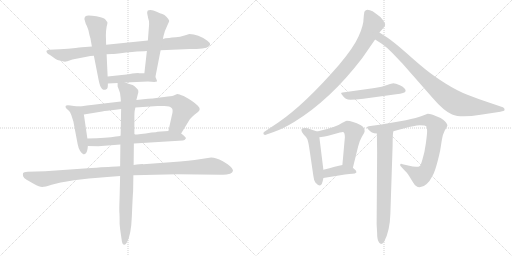
t = 0.00 s
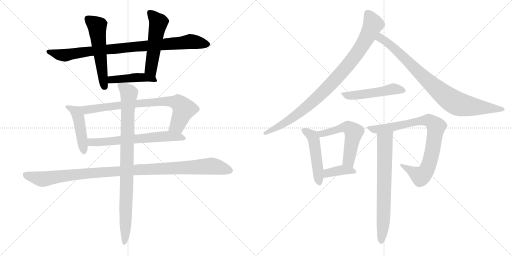
t = 2.73 s
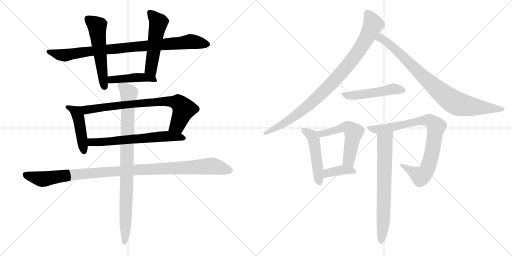
t = 5.45 s
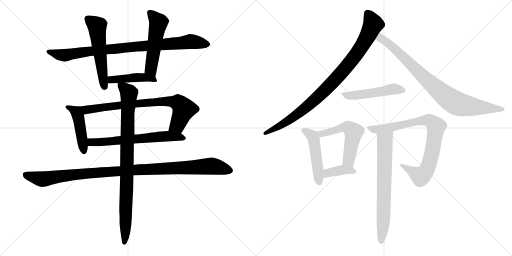
t = 8.18 s
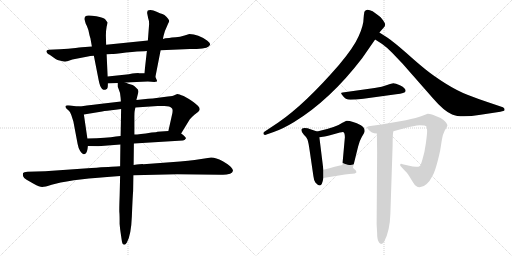
t = 10.91 s
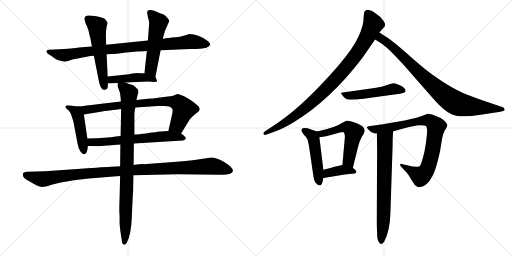
t = 13.63 s

The animated SVG that drew these frames (rendered in a browser with its animation timeline set to each time). Animation: 17 CSS @keyframes rules; one cycle of 13.63 s.

<svg version="1.1" viewBox="0 0 2048 1024" xmlns="http://www.w3.org/2000/svg">
  <g stroke="lightgray" stroke-dasharray="1,1" stroke-width="1" transform="scale(4, 4)">
    <line x1="0" y1="0" x2="256" y2="256"></line>
    <line x1="256" y1="0" x2="0" y2="256"></line>
    <line x1="128" y1="0" x2="128" y2="256"></line>
    <line x1="0" y1="128" x2="256" y2="128"></line>
    <line x1="256" y1="0" x2="512" y2="256"></line>
    <line x1="512" y1="0" x2="256" y2="256"></line>
    <line x1="384" y1="0" x2="384" y2="256"></line>
    <line x1="256" y1="128" x2="512" y2="128"></line>
  </g>
<g transform="scale(1, -1) translate(0, -850)">
   <style type="text/css">
    @keyframes keyframes0 {
      from {
       stroke: black;
       stroke-dashoffset: 894;
       stroke-width: 128;
       }
       74% {
       animation-timing-function: step-end;
       stroke: black;
       stroke-dashoffset: 0;
       stroke-width: 128;
       }
       to {
       stroke: black;
       stroke-width: 1024;
       }
       }
       #make-me-a-hanzi-animation-0 {
         animation: keyframes0 0.977539s both;
         animation-delay: 0.000000s;
         animation-timing-function: linear;
       }
    @keyframes keyframes1 {
      from {
       stroke: black;
       stroke-dashoffset: 545;
       stroke-width: 128;
       }
       64% {
       animation-timing-function: step-end;
       stroke: black;
       stroke-dashoffset: 0;
       stroke-width: 128;
       }
       to {
       stroke: black;
       stroke-width: 1024;
       }
       }
       #make-me-a-hanzi-animation-1 {
         animation: keyframes1 0.693522s both;
         animation-delay: 0.977539s;
         animation-timing-function: linear;
       }
    @keyframes keyframes2 {
      from {
       stroke: black;
       stroke-dashoffset: 525;
       stroke-width: 128;
       }
       63% {
       animation-timing-function: step-end;
       stroke: black;
       stroke-dashoffset: 0;
       stroke-width: 128;
       }
       to {
       stroke: black;
       stroke-width: 1024;
       }
       }
       #make-me-a-hanzi-animation-2 {
         animation: keyframes2 0.677246s both;
         animation-delay: 1.671061s;
         animation-timing-function: linear;
       }
    @keyframes keyframes3 {
      from {
       stroke: black;
       stroke-dashoffset: 448;
       stroke-width: 128;
       }
       59% {
       animation-timing-function: step-end;
       stroke: black;
       stroke-dashoffset: 0;
       stroke-width: 128;
       }
       to {
       stroke: black;
       stroke-width: 1024;
       }
       }
       #make-me-a-hanzi-animation-3 {
         animation: keyframes3 0.614583s both;
         animation-delay: 2.348307s;
         animation-timing-function: linear;
       }
    @keyframes keyframes4 {
      from {
       stroke: black;
       stroke-dashoffset: 462;
       stroke-width: 128;
       }
       60% {
       animation-timing-function: step-end;
       stroke: black;
       stroke-dashoffset: 0;
       stroke-width: 128;
       }
       to {
       stroke: black;
       stroke-width: 1024;
       }
       }
       #make-me-a-hanzi-animation-4 {
         animation: keyframes4 0.625977s both;
         animation-delay: 2.962890s;
         animation-timing-function: linear;
       }
    @keyframes keyframes5 {
      from {
       stroke: black;
       stroke-dashoffset: 790;
       stroke-width: 128;
       }
       72% {
       animation-timing-function: step-end;
       stroke: black;
       stroke-dashoffset: 0;
       stroke-width: 128;
       }
       to {
       stroke: black;
       stroke-width: 1024;
       }
       }
       #make-me-a-hanzi-animation-5 {
         animation: keyframes5 0.892904s both;
         animation-delay: 3.588867s;
         animation-timing-function: linear;
       }
    @keyframes keyframes6 {
      from {
       stroke: black;
       stroke-dashoffset: 637;
       stroke-width: 128;
       }
       67% {
       animation-timing-function: step-end;
       stroke: black;
       stroke-dashoffset: 0;
       stroke-width: 128;
       }
       to {
       stroke: black;
       stroke-width: 1024;
       }
       }
       #make-me-a-hanzi-animation-6 {
         animation: keyframes6 0.768392s both;
         animation-delay: 4.481771s;
         animation-timing-function: linear;
       }
    @keyframes keyframes7 {
      from {
       stroke: black;
       stroke-dashoffset: 1082;
       stroke-width: 128;
       }
       78% {
       animation-timing-function: step-end;
       stroke: black;
       stroke-dashoffset: 0;
       stroke-width: 128;
       }
       to {
       stroke: black;
       stroke-width: 1024;
       }
       }
       #make-me-a-hanzi-animation-7 {
         animation: keyframes7 1.130534s both;
         animation-delay: 5.250163s;
         animation-timing-function: linear;
       }
    @keyframes keyframes8 {
      from {
       stroke: black;
       stroke-dashoffset: 902;
       stroke-width: 128;
       }
       75% {
       animation-timing-function: step-end;
       stroke: black;
       stroke-dashoffset: 0;
       stroke-width: 128;
       }
       to {
       stroke: black;
       stroke-width: 1024;
       }
       }
       #make-me-a-hanzi-animation-8 {
         animation: keyframes8 0.984049s both;
         animation-delay: 6.380697s;
         animation-timing-function: linear;
       }
    @keyframes keyframes9 {
      from {
       stroke: black;
       stroke-dashoffset: 930;
       stroke-width: 128;
       }
       75% {
       animation-timing-function: step-end;
       stroke: black;
       stroke-dashoffset: 0;
       stroke-width: 128;
       }
       to {
       stroke: black;
       stroke-width: 1024;
       }
       }
       #make-me-a-hanzi-animation-9 {
         animation: keyframes9 1.006836s both;
         animation-delay: 7.364746s;
         animation-timing-function: linear;
       }
    @keyframes keyframes10 {
      from {
       stroke: black;
       stroke-dashoffset: 858;
       stroke-width: 128;
       }
       74% {
       animation-timing-function: step-end;
       stroke: black;
       stroke-dashoffset: 0;
       stroke-width: 128;
       }
       to {
       stroke: black;
       stroke-width: 1024;
       }
       }
       #make-me-a-hanzi-animation-10 {
         animation: keyframes10 0.948242s both;
         animation-delay: 8.371582s;
         animation-timing-function: linear;
       }
    @keyframes keyframes11 {
      from {
       stroke: black;
       stroke-dashoffset: 504;
       stroke-width: 128;
       }
       62% {
       animation-timing-function: step-end;
       stroke: black;
       stroke-dashoffset: 0;
       stroke-width: 128;
       }
       to {
       stroke: black;
       stroke-width: 1024;
       }
       }
       #make-me-a-hanzi-animation-11 {
         animation: keyframes11 0.660156s both;
         animation-delay: 9.319824s;
         animation-timing-function: linear;
       }
    @keyframes keyframes12 {
      from {
       stroke: black;
       stroke-dashoffset: 488;
       stroke-width: 128;
       }
       61% {
       animation-timing-function: step-end;
       stroke: black;
       stroke-dashoffset: 0;
       stroke-width: 128;
       }
       to {
       stroke: black;
       stroke-width: 1024;
       }
       }
       #make-me-a-hanzi-animation-12 {
         animation: keyframes12 0.647135s both;
         animation-delay: 9.979980s;
         animation-timing-function: linear;
       }
    @keyframes keyframes13 {
      from {
       stroke: black;
       stroke-dashoffset: 540;
       stroke-width: 128;
       }
       64% {
       animation-timing-function: step-end;
       stroke: black;
       stroke-dashoffset: 0;
       stroke-width: 128;
       }
       to {
       stroke: black;
       stroke-width: 1024;
       }
       }
       #make-me-a-hanzi-animation-13 {
         animation: keyframes13 0.689453s both;
         animation-delay: 10.627115s;
         animation-timing-function: linear;
       }
    @keyframes keyframes14 {
      from {
       stroke: black;
       stroke-dashoffset: 384;
       stroke-width: 128;
       }
       56% {
       animation-timing-function: step-end;
       stroke: black;
       stroke-dashoffset: 0;
       stroke-width: 128;
       }
       to {
       stroke: black;
       stroke-width: 1024;
       }
       }
       #make-me-a-hanzi-animation-14 {
         animation: keyframes14 0.562500s both;
         animation-delay: 11.316568s;
         animation-timing-function: linear;
       }
    @keyframes keyframes15 {
      from {
       stroke: black;
       stroke-dashoffset: 838;
       stroke-width: 128;
       }
       73% {
       animation-timing-function: step-end;
       stroke: black;
       stroke-dashoffset: 0;
       stroke-width: 128;
       }
       to {
       stroke: black;
       stroke-width: 1024;
       }
       }
       #make-me-a-hanzi-animation-15 {
         animation: keyframes15 0.931966s both;
         animation-delay: 11.879068s;
         animation-timing-function: linear;
       }
    @keyframes keyframes16 {
      from {
       stroke: black;
       stroke-dashoffset: 703;
       stroke-width: 128;
       }
       70% {
       animation-timing-function: step-end;
       stroke: black;
       stroke-dashoffset: 0;
       stroke-width: 128;
       }
       to {
       stroke: black;
       stroke-width: 1024;
       }
       }
       #make-me-a-hanzi-animation-16 {
         animation: keyframes16 0.822103s both;
         animation-delay: 12.811034s;
         animation-timing-function: linear;
       }
</style>
<path d="M 367.5 664.5 L 341.5 662.5 Q 332.5 662.5 302.5 658.5 Q 273.5 654.5 239.5 653.5 L 195.5 651.5 Q 180.5 649.5 188.5 638.5 Q 191.5 634.5 198.5 631.5 L 222.5 614.5 Q 227.5 610.5 242.5 607.5 Q 257.5 603.5 260.5 603.5 Q 263.5 603.5 289.5 612.5 L 351.5 624.5 Q 358.5 626.5 375.5 627.5 L 426.5 633.5 L 447.5 634.5 Q 454.5 634.5 504.5 640.5 Q 555.5 645.5 576.5 645.5 L 587.5 646.5 L 642.5 649.5 L 759.5 654.5 L 786.5 654.5 Q 837.5 656.5 840.5 672.5 Q 841.5 678.5 829.5 687.5 Q 792.5 714.5 757.5 714.5 Q 717.5 700.5 687.5 700.5 L 676.5 698.5 Q 659.5 698.5 651.5 694.5 L 591.5 688.5 L 424.5 671.5 L 367.5 664.5 Z" fill="lightgray"></path> 
<path d="M 337.5 774.5 L 341.5 760.5 Q 341.5 758.5 347.5 746.5 Q 353.5 733.5 356.5 716.5 Q 360.5 699.5 361.5 698.5 L 367.5 664.5 L 375.5 627.5 L 394.5 530.5 Q 399.5 503.5 408.5 494.5 Q 417.5 488.5 423.5 492.5 Q 429.5 495.5 430.5 500.5 Q 431.5 505.5 431.5 516.5 L 430.5 544.5 L 426.5 633.5 L 424.5 671.5 L 423.5 708.5 Q 423.5 727.5 426.5 743.5 Q 430.5 759.5 429.5 761.5 L 421.5 772.5 Q 414.5 780.5 385.5 785.5 Q 356.5 789.5 346.5 787.5 Q 337.5 785.5 337.5 774.5 Z" fill="lightgray"></path> 
<path d="M 621.5 542.5 L 642.5 649.5 L 651.5 694.5 L 654.5 708.5 Q 657.5 724.5 667.5 744.5 L 673.5 758.5 Q 677.5 763.5 676.5 768.5 Q 675.5 772.5 666.5 782.5 Q 657.5 792.5 649.5 794.5 Q 641.5 796.5 626.5 803.5 Q 612.5 810.5 602.5 810.5 Q 592.5 810.5 590.5 807.5 Q 588.5 802.5 588.5 798.5 L 592.5 778.5 Q 596.5 768.5 596.5 754.5 L 591.5 688.5 L 587.5 646.5 L 577.5 557.5 C 574.5 527.5 615.5 513.5 621.5 542.5 Z" fill="lightgray"></path> 
<path d="M 431.5 516.5 L 470.5 518.5 L 501.5 520.5 L 591.5 524.5 L 617.5 522.5 L 627.5 524.5 Q 630.5 524.5 621.5 542.5 C 614.5 557.5 607.5 557.5 577.5 557.5 L 555.5 557.5 Q 551.5 558.5 515.5 553.5 L 430.5 544.5 C 400.5 541.5 401.5 514.5 431.5 516.5 Z" fill="lightgray"></path> 
<path d="M 313.5 424.5 L 295.5 426.5 Q 264.5 431.5 262.5 426.5 Q 260.5 421.5 265.5 416.5 L 276.5 406.5 Q 280.5 403.5 285.5 389.5 L 293.5 364.5 L 310.5 274.5 Q 313.5 257.5 320.5 246.5 Q 328.5 234.5 333.5 233.5 Q 338.5 231.5 343.5 237.5 Q 349.5 243.5 351.5 266.5 L 349.5 296.5 L 335.5 392.5 C 331.5 422.5 331.5 422.5 313.5 424.5 Z" fill="lightgray"></path> 
<path d="M 483.5 444.5 L 406.5 435.5 Q 334.5 426.5 313.5 424.5 C 283.5 421.5 305.5 387.5 335.5 392.5 L 408.5 404.5 Q 424.5 407.5 462.5 411.5 L 484.5 414.5 L 541.5 420.5 L 630.5 426.5 L 657.5 426.5 Q 680.5 426.5 686.5 418.5 Q 694.5 412.5 686.5 384.5 L 673.5 326.5 C 666.5 297.5 708.5 290.5 724.5 316.5 L 757.5 370.5 Q 759.5 374.5 776.5 390.5 Q 796.5 404.5 798.5 411.5 Q 800.5 418.5 791.5 427.5 Q 773.5 445.5 734.5 466.5 Q 714.5 474.5 710.5 474.5 Q 707.5 474.5 699.5 470.5 Q 692.5 466.5 671.5 464.5 L 625.5 458.5 Q 613.5 456.5 592.5 455.5 L 545.5 450.5 L 483.5 444.5 Z" fill="lightgray"></path> 
<path d="M 351.5 266.5 L 392.5 265.5 L 481.5 272.5 L 535.5 276.5 L 731.5 288.5 Q 738.5 288.5 743.5 296.5 Q 745.5 301.5 724.5 316.5 L 673.5 326.5 L 629.5 323.5 Q 627.5 321.5 606.5 320.5 Q 555.5 312.5 537.5 312.5 L 482.5 306.5 L 463.5 304.5 Q 429.5 298.5 349.5 296.5 C 319.5 295.5 321.5 267.5 351.5 266.5 Z" fill="lightgray"></path> 
<path d="M 480.5 185.5 L 466.5 184.5 Q 451.5 184.5 365.5 178.5 L 180.5 165.5 L 109.5 163.5 Q 94.5 162.5 92.5 158.5 Q 90.5 153.5 92.5 145.5 Q 95.5 136.5 106.5 131.5 L 134.5 115.5 Q 158.5 102.5 168.5 102.5 Q 179.5 102.5 206.5 111.5 Q 234.5 120.5 295.5 129.5 L 355.5 136.5 Q 394.5 140.5 428.5 142.5 L 480.5 146.5 L 533.5 149.5 L 708.5 153.5 L 882.5 151.5 Q 901.5 149.5 920.5 155.5 Q 930.5 160.5 931.5 166.5 Q 933.5 171.5 923.5 182.5 Q 914.5 192.5 889.5 206.5 Q 864.5 220.5 844.5 220.5 L 778.5 210.5 Q 754.5 207.5 720.5 204.5 L 573.5 193.5 Q 568.5 194.5 534.5 190.5 L 480.5 185.5 Z" fill="lightgray"></path> 
<path d="M 470.5 518.5 L 470.5 504.5 L 474.5 494.5 Q 482.5 477.5 482.5 459.5 L 483.5 444.5 L 484.5 414.5 L 482.5 306.5 L 481.5 272.5 L 480.5 185.5 L 480.5 146.5 L 478.5 64.5 Q 476.5 8.5 477.5 0.5 Q 478.5 -8.5 478.5 -45.5 Q 480.5 -69.5 482.5 -80.5 L 486.5 -107.5 Q 487.5 -118.5 490.5 -124.5 Q 498.5 -134.5 507.5 -119.5 Q 524.5 -90.5 527.5 -13.5 Q 530.5 62.5 532.5 86.5 L 533.5 149.5 L 534.5 190.5 L 535.5 276.5 L 537.5 312.5 L 537.5 383.5 Q 537.5 400.5 538.5 405.5 L 541.5 420.5 L 545.5 450.5 L 553.5 482.5 Q 555.5 490.5 544.5 499.5 Q 536.5 508.5 530.5 510.5 L 513.5 515.5 L 501.5 520.5 C 473.5 530.5 468.5 532.5 470.5 518.5 Z" fill="lightgray"></path> 
<path d="M 1456.5 796.5 Q 1455.5 792.5 1454.5 779.5 Q 1454.5 748.5 1434.5 705.5 Q 1415.5 661.5 1356.5 591.5 Q 1220.5 434.5 1114.5 361.5 L 1057.5 323.5 Q 1053.5 321.5 1053.5 317.5 Q 1053.5 310.5 1060.5 310.5 L 1094.5 322.5 Q 1130.5 334.5 1176.5 362.5 Q 1321.5 451.5 1448.5 617.5 L 1500.5 692.5 L 1517.5 720.5 L 1538.5 744.5 Q 1539.5 746.5 1540.5 752.5 Q 1541.5 758.5 1522.5 781.5 Q 1511.5 790.5 1490.5 805.5 Q 1479.5 811.5 1469.5 811.5 Q 1456.5 809.5 1456.5 796.5 Z" fill="lightgray"></path> 
<path d="M 1500.5 692.5 L 1528.5 674.5 Q 1548.5 660.5 1568.5 639.5 L 1610.5 595.5 L 1732.5 456.5 Q 1775.5 406.5 1808.5 392.5 Q 1842.5 377.5 1922.5 391.5 L 2001.5 403.5 Q 2017.5 406.5 2018.5 410.5 Q 2018.5 419.5 2011.5 421.5 L 1946.5 443.5 Q 1910.5 455.5 1869.5 471.5 Q 1828.5 487.5 1780.5 517.5 Q 1733.5 547.5 1702.5 572.5 Q 1672.5 596.5 1624.5 639.5 Q 1576.5 681.5 1550.5 699.5 L 1517.5 720.5 C 1492.5 736.5 1475.5 708.5 1500.5 692.5 Z" fill="lightgray"></path> 
<path d="M 1498.5 498.5 L 1370.5 480.5 Q 1364.5 479.5 1364.5 477.5 Q 1364.5 475.5 1369.5 469.5 Q 1381.5 451.5 1401.5 451.5 Q 1422.5 451.5 1453.5 455.5 L 1584.5 473.5 Q 1620.5 476.5 1622.5 486.5 Q 1622.5 498.5 1601.5 508.5 Q 1580.5 517.5 1573.5 517.5 Q 1567.5 517.5 1548.5 510.5 Q 1529.5 503.5 1498.5 498.5 Z" fill="lightgray"></path> 
<path d="M 1268.5 324.5 L 1241.5 333.5 Q 1231.5 338.5 1218.5 338.5 Q 1205.5 338.5 1205.5 330.5 Q 1205.5 321.5 1215.5 311.5 Q 1226.5 301.5 1229.5 293.5 Q 1233.5 284.5 1239.5 242.5 L 1253.5 146.5 Q 1255.5 128.5 1261.5 120.5 Q 1271.5 108.5 1279.5 108.5 Q 1288.5 108.5 1293.5 138.5 L 1293.5 171.5 L 1277.5 301.5 C 1274.5 322.5 1274.5 322.5 1268.5 324.5 Z" fill="lightgray"></path> 
<path d="M 1411.5 179.5 L 1432.5 264.5 Q 1437.5 286.5 1447.5 303.5 Q 1458.5 320.5 1458.5 325.5 Q 1459.5 340.5 1443.5 349.5 Q 1409.5 367.5 1386.5 367.5 Q 1384.5 367.5 1369.5 359.5 Q 1345.5 341.5 1268.5 324.5 C 1239.5 317.5 1247.5 297.5 1277.5 301.5 L 1291.5 303.5 Q 1303.5 304.5 1334.5 313.5 Q 1366.5 322.5 1370.5 322.5 Q 1379.5 322.5 1379.5 301.5 L 1369.5 190.5 C 1366.5 160.5 1404.5 150.5 1411.5 179.5 Z" fill="lightgray"></path> 
<path d="M 1293.5 138.5 L 1379.5 152.5 Q 1399.5 155.5 1409.5 155.5 Q 1420.5 155.5 1425.5 160.5 Q 1425.5 165.5 1422.5 169.5 L 1411.5 179.5 C 1393.5 195.5 1393.5 195.5 1369.5 190.5 Q 1345.5 185.5 1293.5 171.5 C 1264.5 163.5 1263.5 133.5 1293.5 138.5 Z" fill="lightgray"></path> 
<path d="M 1573.5 325.5 L 1617.5 337.5 Q 1656.5 348.5 1679.5 349.5 Q 1702.5 349.5 1705.5 344.5 Q 1708.5 338.5 1708.5 326.5 Q 1708.5 314.5 1703.5 277.5 Q 1698.5 240.5 1690.5 215.5 Q 1683.5 190.5 1679.5 186.5 Q 1668.5 178.5 1632.5 188.5 L 1610.5 193.5 Q 1600.5 198.5 1600.5 189.5 Q 1600.5 187.5 1607.5 180.5 L 1622.5 164.5 Q 1626.5 161.5 1636.5 146.5 L 1652.5 120.5 Q 1663.5 101.5 1678.5 101.5 Q 1693.5 101.5 1706.5 114.5 Q 1720.5 127.5 1728.5 144.5 Q 1742.5 165.5 1760.5 247.5 L 1767.5 291.5 Q 1770.5 312.5 1779.5 329.5 Q 1789.5 345.5 1789.5 348.5 Q 1789.5 351.5 1787.5 354.5 Q 1787.5 356.5 1781.5 363.5 Q 1776.5 369.5 1762.5 378.5 Q 1725.5 395.5 1710.5 395.5 L 1692.5 388.5 Q 1666.5 378.5 1623.5 369.5 L 1525.5 352.5 L 1474.5 345.5 Q 1468.5 343.5 1467.5 341.5 Q 1467.5 339.5 1472.5 333.5 Q 1485.5 316.5 1507.5 316.5 L 1573.5 325.5 Z" fill="lightgray"></path> 
<path d="M 1507.5 316.5 L 1508.5 240.5 L 1506.5 -46.5 L 1508.5 -81.5 Q 1508.5 -104.5 1513.5 -114.5 Q 1522.5 -135.5 1536.5 -116.5 Q 1559.5 -73.5 1561.5 -4.5 L 1570.5 269.5 Q 1570.5 316.5 1573.5 325.5 C 1577.5 355.5 1507.5 346.5 1507.5 316.5 Z" fill="lightgray"></path> 
      <clipPath id="make-me-a-hanzi-clip-0">
      <path d="M 367.5 664.5 L 341.5 662.5 Q 332.5 662.5 302.5 658.5 Q 273.5 654.5 239.5 653.5 L 195.5 651.5 Q 180.5 649.5 188.5 638.5 Q 191.5 634.5 198.5 631.5 L 222.5 614.5 Q 227.5 610.5 242.5 607.5 Q 257.5 603.5 260.5 603.5 Q 263.5 603.5 289.5 612.5 L 351.5 624.5 Q 358.5 626.5 375.5 627.5 L 426.5 633.5 L 447.5 634.5 Q 454.5 634.5 504.5 640.5 Q 555.5 645.5 576.5 645.5 L 587.5 646.5 L 642.5 649.5 L 759.5 654.5 L 786.5 654.5 Q 837.5 656.5 840.5 672.5 Q 841.5 678.5 829.5 687.5 Q 792.5 714.5 757.5 714.5 Q 717.5 700.5 687.5 700.5 L 676.5 698.5 Q 659.5 698.5 651.5 694.5 L 591.5 688.5 L 424.5 671.5 L 367.5 664.5 Z" fill="lightgray"></path>
      </clipPath>
      <path clip-path="url(#make-me-a-hanzi-clip-0)" d="M 198.5 641.5 L 259.5 629.5 L 376.5 647.5 L 758.5 684.5 L 831.5 673.5 " fill="none" id="make-me-a-hanzi-animation-0" stroke-dasharray="766 1532" stroke-linecap="round"></path>

      <clipPath id="make-me-a-hanzi-clip-1">
      <path d="M 337.5 774.5 L 341.5 760.5 Q 341.5 758.5 347.5 746.5 Q 353.5 733.5 356.5 716.5 Q 360.5 699.5 361.5 698.5 L 367.5 664.5 L 375.5 627.5 L 394.5 530.5 Q 399.5 503.5 408.5 494.5 Q 417.5 488.5 423.5 492.5 Q 429.5 495.5 430.5 500.5 Q 431.5 505.5 431.5 516.5 L 430.5 544.5 L 426.5 633.5 L 424.5 671.5 L 423.5 708.5 Q 423.5 727.5 426.5 743.5 Q 430.5 759.5 429.5 761.5 L 421.5 772.5 Q 414.5 780.5 385.5 785.5 Q 356.5 789.5 346.5 787.5 Q 337.5 785.5 337.5 774.5 Z" fill="lightgray"></path>
      </clipPath>
      <path clip-path="url(#make-me-a-hanzi-clip-1)" d="M 351.5 774.5 L 388.5 743.5 L 417.5 504.5 " fill="none" id="make-me-a-hanzi-animation-1" stroke-dasharray="417 834" stroke-linecap="round"></path>

      <clipPath id="make-me-a-hanzi-clip-2">
      <path d="M 621.5 542.5 L 642.5 649.5 L 651.5 694.5 L 654.5 708.5 Q 657.5 724.5 667.5 744.5 L 673.5 758.5 Q 677.5 763.5 676.5 768.5 Q 675.5 772.5 666.5 782.5 Q 657.5 792.5 649.5 794.5 Q 641.5 796.5 626.5 803.5 Q 612.5 810.5 602.5 810.5 Q 592.5 810.5 590.5 807.5 Q 588.5 802.5 588.5 798.5 L 592.5 778.5 Q 596.5 768.5 596.5 754.5 L 591.5 688.5 L 587.5 646.5 L 577.5 557.5 C 574.5 527.5 615.5 513.5 621.5 542.5 Z" fill="lightgray"></path>
      </clipPath>
      <path clip-path="url(#make-me-a-hanzi-clip-2)" d="M 598.5 801.5 L 633.5 760.5 L 603.5 573.5 L 616.5 551.5 " fill="none" id="make-me-a-hanzi-animation-2" stroke-dasharray="397 794" stroke-linecap="round"></path>

      <clipPath id="make-me-a-hanzi-clip-3">
      <path d="M 431.5 516.5 L 470.5 518.5 L 501.5 520.5 L 591.5 524.5 L 617.5 522.5 L 627.5 524.5 Q 630.5 524.5 621.5 542.5 C 614.5 557.5 607.5 557.5 577.5 557.5 L 555.5 557.5 Q 551.5 558.5 515.5 553.5 L 430.5 544.5 C 400.5 541.5 401.5 514.5 431.5 516.5 Z" fill="lightgray"></path>
      </clipPath>
      <path clip-path="url(#make-me-a-hanzi-clip-3)" d="M 437.5 523.5 L 445.5 531.5 L 544.5 540.5 L 579.5 540.5 L 617.5 532.5 L 621.5 526.5 " fill="none" id="make-me-a-hanzi-animation-3" stroke-dasharray="320 640" stroke-linecap="round"></path>

      <clipPath id="make-me-a-hanzi-clip-4">
      <path d="M 313.5 424.5 L 295.5 426.5 Q 264.5 431.5 262.5 426.5 Q 260.5 421.5 265.5 416.5 L 276.5 406.5 Q 280.5 403.5 285.5 389.5 L 293.5 364.5 L 310.5 274.5 Q 313.5 257.5 320.5 246.5 Q 328.5 234.5 333.5 233.5 Q 338.5 231.5 343.5 237.5 Q 349.5 243.5 351.5 266.5 L 349.5 296.5 L 335.5 392.5 C 331.5 422.5 331.5 422.5 313.5 424.5 Z" fill="lightgray"></path>
      </clipPath>
      <path clip-path="url(#make-me-a-hanzi-clip-4)" d="M 267.5 422.5 L 285.5 417.5 L 302.5 403.5 L 313.5 382.5 L 335.5 242.5 " fill="none" id="make-me-a-hanzi-animation-4" stroke-dasharray="334 668" stroke-linecap="round"></path>

      <clipPath id="make-me-a-hanzi-clip-5">
      <path d="M 483.5 444.5 L 406.5 435.5 Q 334.5 426.5 313.5 424.5 C 283.5 421.5 305.5 387.5 335.5 392.5 L 408.5 404.5 Q 424.5 407.5 462.5 411.5 L 484.5 414.5 L 541.5 420.5 L 630.5 426.5 L 657.5 426.5 Q 680.5 426.5 686.5 418.5 Q 694.5 412.5 686.5 384.5 L 673.5 326.5 C 666.5 297.5 708.5 290.5 724.5 316.5 L 757.5 370.5 Q 759.5 374.5 776.5 390.5 Q 796.5 404.5 798.5 411.5 Q 800.5 418.5 791.5 427.5 Q 773.5 445.5 734.5 466.5 Q 714.5 474.5 710.5 474.5 Q 707.5 474.5 699.5 470.5 Q 692.5 466.5 671.5 464.5 L 625.5 458.5 Q 613.5 456.5 592.5 455.5 L 545.5 450.5 L 483.5 444.5 Z" fill="lightgray"></path>
      </clipPath>
      <path clip-path="url(#make-me-a-hanzi-clip-5)" d="M 318.5 419.5 L 343.5 411.5 L 586.5 440.5 L 683.5 445.5 L 703.5 441.5 L 714.5 438.5 L 735.5 413.5 L 709.5 349.5 L 681.5 332.5 " fill="none" id="make-me-a-hanzi-animation-5" stroke-dasharray="662 1324" stroke-linecap="round"></path>

      <clipPath id="make-me-a-hanzi-clip-6">
      <path d="M 351.5 266.5 L 392.5 265.5 L 481.5 272.5 L 535.5 276.5 L 731.5 288.5 Q 738.5 288.5 743.5 296.5 Q 745.5 301.5 724.5 316.5 L 673.5 326.5 L 629.5 323.5 Q 627.5 321.5 606.5 320.5 Q 555.5 312.5 537.5 312.5 L 482.5 306.5 L 463.5 304.5 Q 429.5 298.5 349.5 296.5 C 319.5 295.5 321.5 267.5 351.5 266.5 Z" fill="lightgray"></path>
      </clipPath>
      <path clip-path="url(#make-me-a-hanzi-clip-6)" d="M 358.5 274.5 L 366.5 281.5 L 638.5 304.5 L 715.5 303.5 L 734.5 296.5 " fill="none" id="make-me-a-hanzi-animation-6" stroke-dasharray="509 1018" stroke-linecap="round"></path>

      <clipPath id="make-me-a-hanzi-clip-7">
      <path d="M 480.5 185.5 L 466.5 184.5 Q 451.5 184.5 365.5 178.5 L 180.5 165.5 L 109.5 163.5 Q 94.5 162.5 92.5 158.5 Q 90.5 153.5 92.5 145.5 Q 95.5 136.5 106.5 131.5 L 134.5 115.5 Q 158.5 102.5 168.5 102.5 Q 179.5 102.5 206.5 111.5 Q 234.5 120.5 295.5 129.5 L 355.5 136.5 Q 394.5 140.5 428.5 142.5 L 480.5 146.5 L 533.5 149.5 L 708.5 153.5 L 882.5 151.5 Q 901.5 149.5 920.5 155.5 Q 930.5 160.5 931.5 166.5 Q 933.5 171.5 923.5 182.5 Q 914.5 192.5 889.5 206.5 Q 864.5 220.5 844.5 220.5 L 778.5 210.5 Q 754.5 207.5 720.5 204.5 L 573.5 193.5 Q 568.5 194.5 534.5 190.5 L 480.5 185.5 Z" fill="lightgray"></path>
      </clipPath>
      <path clip-path="url(#make-me-a-hanzi-clip-7)" d="M 100.5 152.5 L 169.5 133.5 L 399.5 161.5 L 847.5 186.5 L 919.5 167.5 " fill="none" id="make-me-a-hanzi-animation-7" stroke-dasharray="954 1908" stroke-linecap="round"></path>

      <clipPath id="make-me-a-hanzi-clip-8">
      <path d="M 470.5 518.5 L 470.5 504.5 L 474.5 494.5 Q 482.5 477.5 482.5 459.5 L 483.5 444.5 L 484.5 414.5 L 482.5 306.5 L 481.5 272.5 L 480.5 185.5 L 480.5 146.5 L 478.5 64.5 Q 476.5 8.5 477.5 0.5 Q 478.5 -8.5 478.5 -45.5 Q 480.5 -69.5 482.5 -80.5 L 486.5 -107.5 Q 487.5 -118.5 490.5 -124.5 Q 498.5 -134.5 507.5 -119.5 Q 524.5 -90.5 527.5 -13.5 Q 530.5 62.5 532.5 86.5 L 533.5 149.5 L 534.5 190.5 L 535.5 276.5 L 537.5 312.5 L 537.5 383.5 Q 537.5 400.5 538.5 405.5 L 541.5 420.5 L 545.5 450.5 L 553.5 482.5 Q 555.5 490.5 544.5 499.5 Q 536.5 508.5 530.5 510.5 L 513.5 515.5 L 501.5 520.5 C 473.5 530.5 468.5 532.5 470.5 518.5 Z" fill="lightgray"></path>
      </clipPath>
      <path clip-path="url(#make-me-a-hanzi-clip-8)" d="M 478.5 511.5 L 516.5 474.5 L 498.5 -118.5 " fill="none" id="make-me-a-hanzi-animation-8" stroke-dasharray="774 1548" stroke-linecap="round"></path>

      <clipPath id="make-me-a-hanzi-clip-9">
      <path d="M 1456.5 796.5 Q 1455.5 792.5 1454.5 779.5 Q 1454.5 748.5 1434.5 705.5 Q 1415.5 661.5 1356.5 591.5 Q 1220.5 434.5 1114.5 361.5 L 1057.5 323.5 Q 1053.5 321.5 1053.5 317.5 Q 1053.5 310.5 1060.5 310.5 L 1094.5 322.5 Q 1130.5 334.5 1176.5 362.5 Q 1321.5 451.5 1448.5 617.5 L 1500.5 692.5 L 1517.5 720.5 L 1538.5 744.5 Q 1539.5 746.5 1540.5 752.5 Q 1541.5 758.5 1522.5 781.5 Q 1511.5 790.5 1490.5 805.5 Q 1479.5 811.5 1469.5 811.5 Q 1456.5 809.5 1456.5 796.5 Z" fill="lightgray"></path>
      </clipPath>
      <path clip-path="url(#make-me-a-hanzi-clip-9)" d="M 1470.5 797.5 L 1492.5 752.5 L 1453.5 676.5 L 1379.5 575.5 L 1304.5 494.5 L 1217.5 415.5 L 1133.5 354.5 L 1060.5 317.5 " fill="none" id="make-me-a-hanzi-animation-9" stroke-dasharray="802 1604" stroke-linecap="round"></path>

      <clipPath id="make-me-a-hanzi-clip-10">
      <path d="M 1500.5 692.5 L 1528.5 674.5 Q 1548.5 660.5 1568.5 639.5 L 1610.5 595.5 L 1732.5 456.5 Q 1775.5 406.5 1808.5 392.5 Q 1842.5 377.5 1922.5 391.5 L 2001.5 403.5 Q 2017.5 406.5 2018.5 410.5 Q 2018.5 419.5 2011.5 421.5 L 1946.5 443.5 Q 1910.5 455.5 1869.5 471.5 Q 1828.5 487.5 1780.5 517.5 Q 1733.5 547.5 1702.5 572.5 Q 1672.5 596.5 1624.5 639.5 Q 1576.5 681.5 1550.5 699.5 L 1517.5 720.5 C 1492.5 736.5 1475.5 708.5 1500.5 692.5 Z" fill="lightgray"></path>
      </clipPath>
      <path clip-path="url(#make-me-a-hanzi-clip-10)" d="M 1520.5 712.5 L 1525.5 696.5 L 1590.5 645.5 L 1697.5 538.5 L 1811.5 445.5 L 1840.5 432.5 L 1889.5 423.5 L 2011.5 414.5 " fill="none" id="make-me-a-hanzi-animation-10" stroke-dasharray="730 1460" stroke-linecap="round"></path>

      <clipPath id="make-me-a-hanzi-clip-11">
      <path d="M 1498.5 498.5 L 1370.5 480.5 Q 1364.5 479.5 1364.5 477.5 Q 1364.5 475.5 1369.5 469.5 Q 1381.5 451.5 1401.5 451.5 Q 1422.5 451.5 1453.5 455.5 L 1584.5 473.5 Q 1620.5 476.5 1622.5 486.5 Q 1622.5 498.5 1601.5 508.5 Q 1580.5 517.5 1573.5 517.5 Q 1567.5 517.5 1548.5 510.5 Q 1529.5 503.5 1498.5 498.5 Z" fill="lightgray"></path>
      </clipPath>
      <path clip-path="url(#make-me-a-hanzi-clip-11)" d="M 1369.5 475.5 L 1397.5 467.5 L 1502.5 479.5 L 1563.5 493.5 L 1613.5 489.5 " fill="none" id="make-me-a-hanzi-animation-11" stroke-dasharray="376 752" stroke-linecap="round"></path>

      <clipPath id="make-me-a-hanzi-clip-12">
      <path d="M 1268.5 324.5 L 1241.5 333.5 Q 1231.5 338.5 1218.5 338.5 Q 1205.5 338.5 1205.5 330.5 Q 1205.5 321.5 1215.5 311.5 Q 1226.5 301.5 1229.5 293.5 Q 1233.5 284.5 1239.5 242.5 L 1253.5 146.5 Q 1255.5 128.5 1261.5 120.5 Q 1271.5 108.5 1279.5 108.5 Q 1288.5 108.5 1293.5 138.5 L 1293.5 171.5 L 1277.5 301.5 C 1274.5 322.5 1274.5 322.5 1268.5 324.5 Z" fill="lightgray"></path>
      </clipPath>
      <path clip-path="url(#make-me-a-hanzi-clip-12)" d="M 1215.5 328.5 L 1250.5 305.5 L 1255.5 291.5 L 1277.5 117.5 " fill="none" id="make-me-a-hanzi-animation-12" stroke-dasharray="360 720" stroke-linecap="round"></path>

      <clipPath id="make-me-a-hanzi-clip-13">
      <path d="M 1411.5 179.5 L 1432.5 264.5 Q 1437.5 286.5 1447.5 303.5 Q 1458.5 320.5 1458.5 325.5 Q 1459.5 340.5 1443.5 349.5 Q 1409.5 367.5 1386.5 367.5 Q 1384.5 367.5 1369.5 359.5 Q 1345.5 341.5 1268.5 324.5 C 1239.5 317.5 1247.5 297.5 1277.5 301.5 L 1291.5 303.5 Q 1303.5 304.5 1334.5 313.5 Q 1366.5 322.5 1370.5 322.5 Q 1379.5 322.5 1379.5 301.5 L 1369.5 190.5 C 1366.5 160.5 1404.5 150.5 1411.5 179.5 Z" fill="lightgray"></path>
      </clipPath>
      <path clip-path="url(#make-me-a-hanzi-clip-13)" d="M 1280.5 322.5 L 1294.5 316.5 L 1375.5 341.5 L 1391.5 340.5 L 1408.5 329.5 L 1414.5 321.5 L 1394.5 212.5 L 1406.5 188.5 " fill="none" id="make-me-a-hanzi-animation-13" stroke-dasharray="412 824" stroke-linecap="round"></path>

      <clipPath id="make-me-a-hanzi-clip-14">
      <path d="M 1293.5 138.5 L 1379.5 152.5 Q 1399.5 155.5 1409.5 155.5 Q 1420.5 155.5 1425.5 160.5 Q 1425.5 165.5 1422.5 169.5 L 1411.5 179.5 C 1393.5 195.5 1393.5 195.5 1369.5 190.5 Q 1345.5 185.5 1293.5 171.5 C 1264.5 163.5 1263.5 133.5 1293.5 138.5 Z" fill="lightgray"></path>
      </clipPath>
      <path clip-path="url(#make-me-a-hanzi-clip-14)" d="M 1299.5 144.5 L 1311.5 158.5 L 1368.5 170.5 L 1419.5 163.5 " fill="none" id="make-me-a-hanzi-animation-14" stroke-dasharray="256 512" stroke-linecap="round"></path>

      <clipPath id="make-me-a-hanzi-clip-15">
      <path d="M 1573.5 325.5 L 1617.5 337.5 Q 1656.5 348.5 1679.5 349.5 Q 1702.5 349.5 1705.5 344.5 Q 1708.5 338.5 1708.5 326.5 Q 1708.5 314.5 1703.5 277.5 Q 1698.5 240.5 1690.5 215.5 Q 1683.5 190.5 1679.5 186.5 Q 1668.5 178.5 1632.5 188.5 L 1610.5 193.5 Q 1600.5 198.5 1600.5 189.5 Q 1600.5 187.5 1607.5 180.5 L 1622.5 164.5 Q 1626.5 161.5 1636.5 146.5 L 1652.5 120.5 Q 1663.5 101.5 1678.5 101.5 Q 1693.5 101.5 1706.5 114.5 Q 1720.5 127.5 1728.5 144.5 Q 1742.5 165.5 1760.5 247.5 L 1767.5 291.5 Q 1770.5 312.5 1779.5 329.5 Q 1789.5 345.5 1789.5 348.5 Q 1789.5 351.5 1787.5 354.5 Q 1787.5 356.5 1781.5 363.5 Q 1776.5 369.5 1762.5 378.5 Q 1725.5 395.5 1710.5 395.5 L 1692.5 388.5 Q 1666.5 378.5 1623.5 369.5 L 1525.5 352.5 L 1474.5 345.5 Q 1468.5 343.5 1467.5 341.5 Q 1467.5 339.5 1472.5 333.5 Q 1485.5 316.5 1507.5 316.5 L 1573.5 325.5 Z" fill="lightgray"></path>
      </clipPath>
      <path clip-path="url(#make-me-a-hanzi-clip-15)" d="M 1473.5 339.5 L 1511.5 333.5 L 1705.5 369.5 L 1728.5 362.5 L 1740.5 350.5 L 1744.5 338.5 L 1729.5 242.5 L 1702.5 163.5 L 1680.5 146.5 L 1607.5 187.5 " fill="none" id="make-me-a-hanzi-animation-15" stroke-dasharray="710 1420" stroke-linecap="round"></path>

      <clipPath id="make-me-a-hanzi-clip-16">
      <path d="M 1507.5 316.5 L 1508.5 240.5 L 1506.5 -46.5 L 1508.5 -81.5 Q 1508.5 -104.5 1513.5 -114.5 Q 1522.5 -135.5 1536.5 -116.5 Q 1559.5 -73.5 1561.5 -4.5 L 1570.5 269.5 Q 1570.5 316.5 1573.5 325.5 C 1577.5 355.5 1507.5 346.5 1507.5 316.5 Z" fill="lightgray"></path>
      </clipPath>
      <path clip-path="url(#make-me-a-hanzi-clip-16)" d="M 1567.5 323.5 L 1539.5 289.5 L 1534.5 -11.5 L 1525.5 -113.5 " fill="none" id="make-me-a-hanzi-animation-16" stroke-dasharray="575 1150" stroke-linecap="round"></path>

</g>
</svg>
